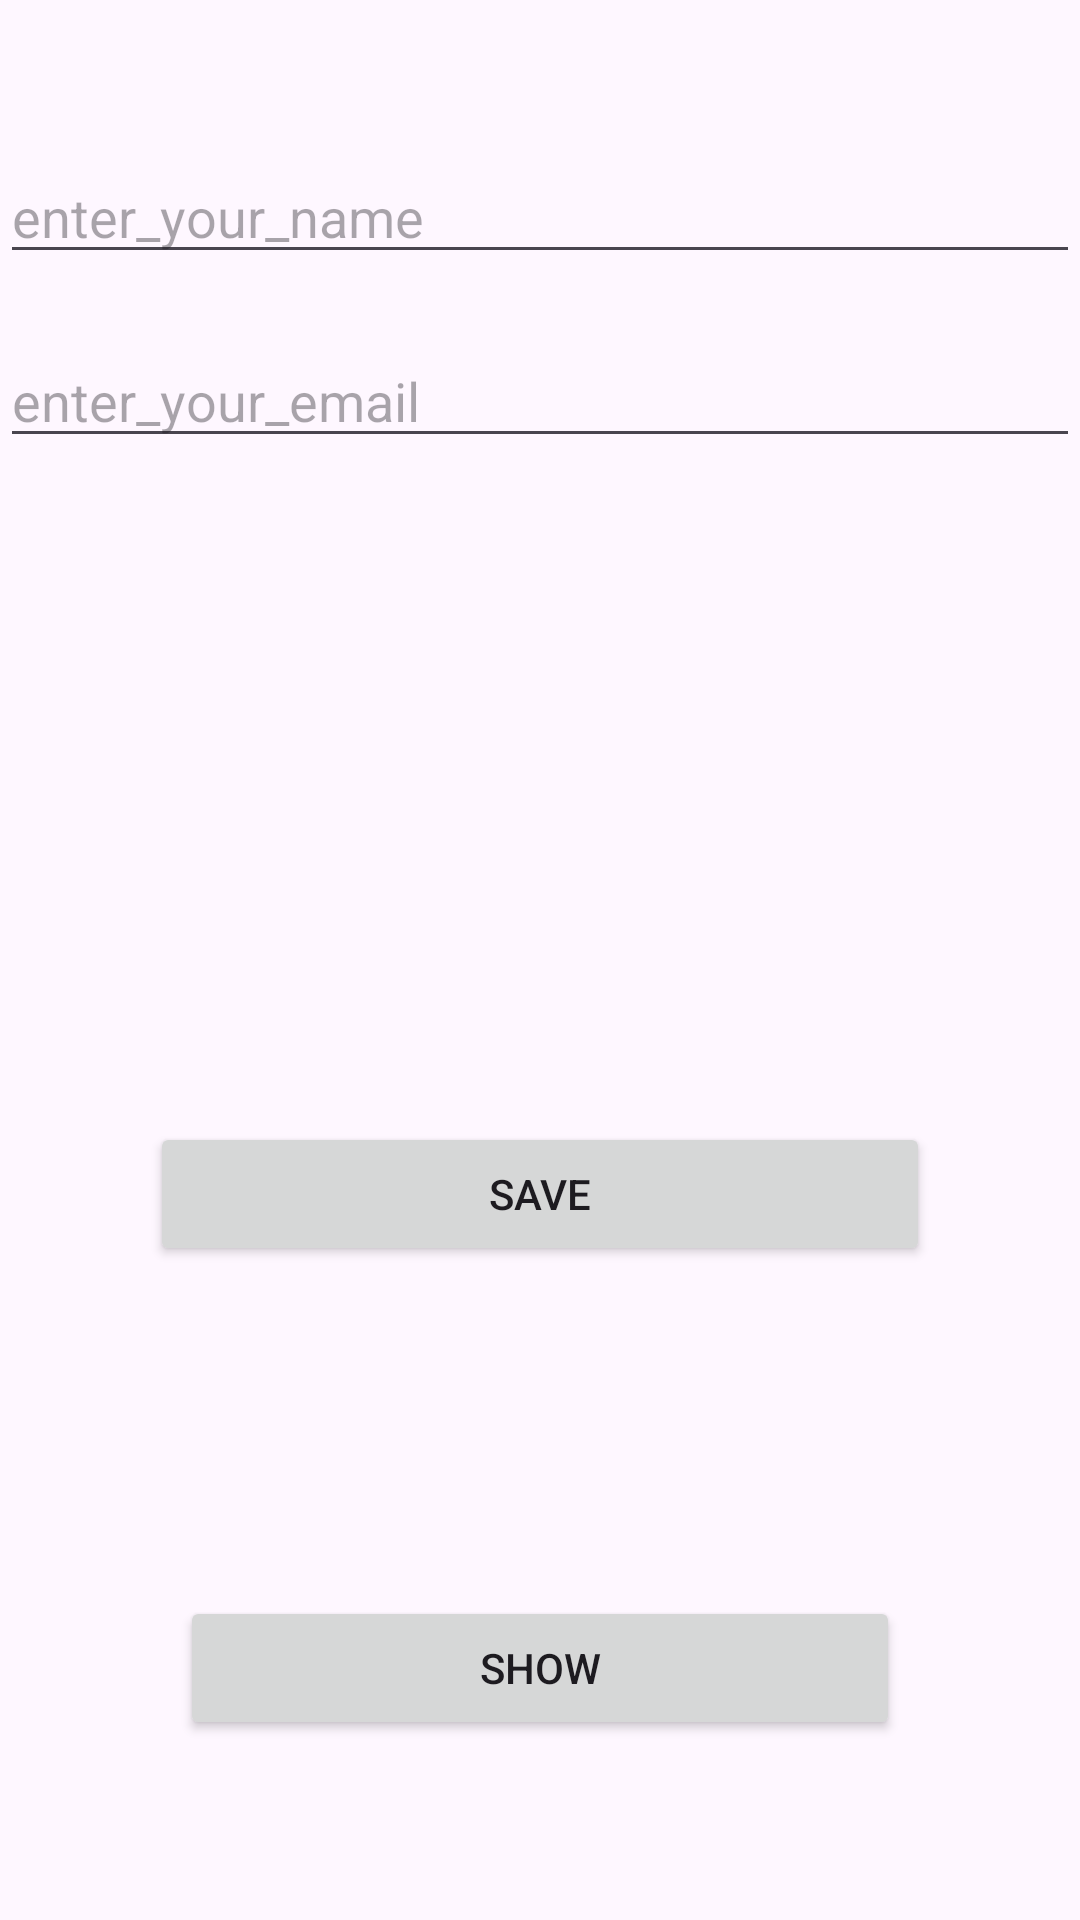

Layout XML and referenced resources for this Android screen:
<!-- AndroidManifest.xml: application theme Theme.SharaPrefevence -->
<!-- res/layout/activity_main.xml -->
<?xml version="1.0" encoding="utf-8"?>
<RelativeLayout xmlns:android="http://schemas.android.com/apk/res/android"
    xmlns:app="http://schemas.android.com/apk/res-auto"
    xmlns:tools="http://schemas.android.com/tools"
    android:layout_width="match_parent"
    android:layout_height="match_parent"
    tools:context=".MainActivity">

<EditText
    android:layout_marginTop="50dp"
    android:id="@+id/enter_name"
    android:layout_width="match_parent"
    android:layout_height="wrap_content"
    android:hint="enter_your_name"
    />
    <EditText
        android:layout_marginTop="20dp"
        android:id="@+id/enter_email"
        android:layout_width="match_parent"
        android:layout_height="wrap_content"
        android:hint="enter_your_email"
        android:layout_below="@id/enter_name"
        />

    <Button
        android:id="@+id/show_button"
        android:layout_width="match_parent"
        android:layout_height="wrap_content"
        android:text="show"
        android:layout_alignParentBottom="true"
        android:layout_margin="60dp"
        />
    <Button
        android:id="@+id/next_button"
        android:layout_width="match_parent"
        android:layout_height="wrap_content"
        android:text="save"
        android:layout_above="@+id/show_button"
        android:layout_margin="50dp"
        />

</RelativeLayout>
<!-- resources referenced by this layout -->
<resources>
  <style name="Theme.SharaPrefevence" parent="Base.Theme.SharaPrefevence" />
  <style name="Base.Theme.SharaPrefevence" parent="Theme.Material3.DayNight.NoActionBar">
          
          
      </style>
</resources>
